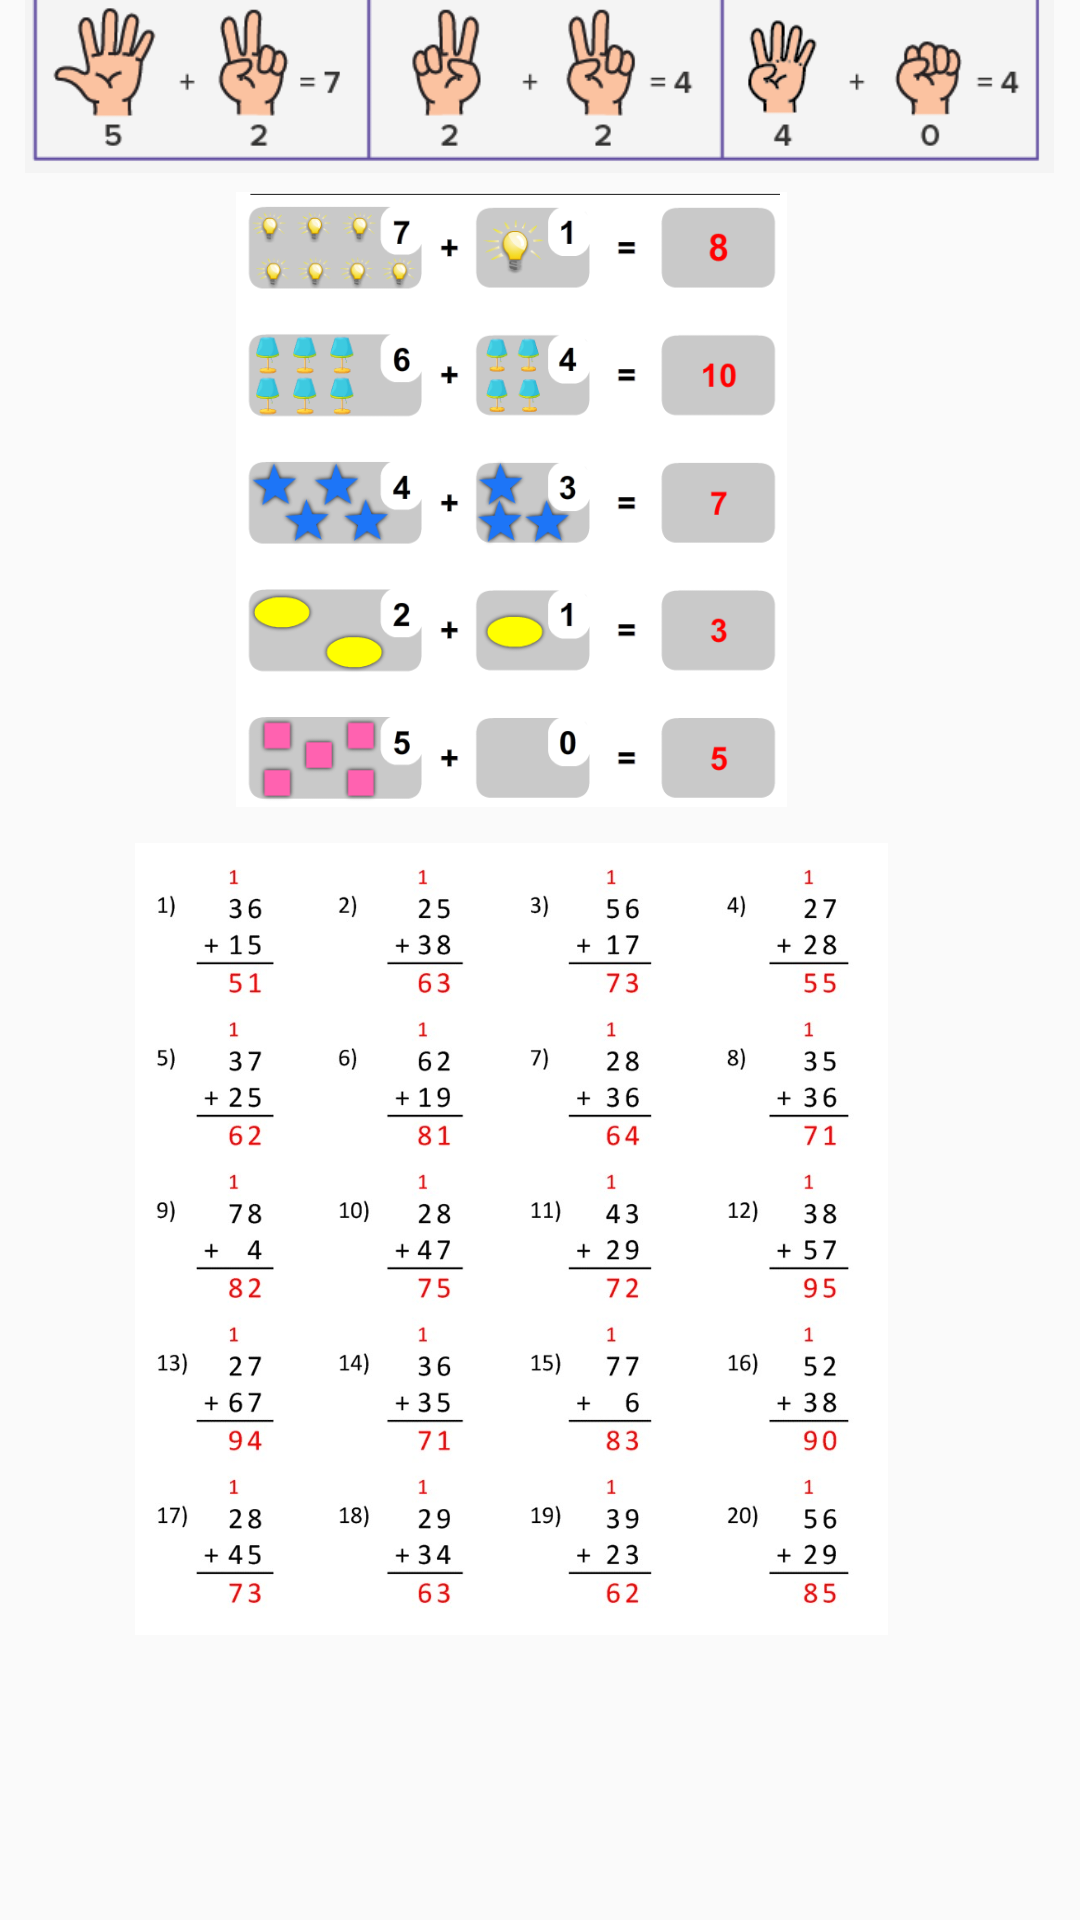

Layout XML and referenced resources for this Android screen:
<!-- AndroidManifest.xml: application theme Theme.MathLearning -->
<!-- res/layout/activity_main3.xml -->
<?xml version="1.0" encoding="utf-8"?>
<androidx.constraintlayout.widget.ConstraintLayout xmlns:android="http://schemas.android.com/apk/res/android"
    xmlns:app="http://schemas.android.com/apk/res-auto"
    xmlns:tools="http://schemas.android.com/tools"
    android:layout_width="match_parent"
    android:layout_height="match_parent"
    tools:context=".MainActivity3">

    <ImageView
        android:id="@+id/imageView2"
        android:layout_width="343dp"
        android:layout_height="178dp"
        android:layout_marginTop="-65dp"
        app:layout_constraintEnd_toEndOf="parent"
        app:layout_constraintHorizontal_bias="0.483"
        app:layout_constraintStart_toStartOf="parent"
        app:layout_constraintTop_toTopOf="parent"
        app:srcCompat="@drawable/addition_with_fingers" />

    <ImageView
        android:id="@+id/imageView5"
        android:layout_width="341dp"
        android:layout_height="205dp"
        android:layout_marginTop="64dp"
        app:layout_constraintEnd_toEndOf="parent"
        app:layout_constraintHorizontal_bias="0.0"
        app:layout_constraintStart_toStartOf="parent"
        app:layout_constraintTop_toTopOf="parent"
        app:srcCompat="@drawable/on_add" />

    <ImageView
        android:id="@+id/imageView7"
        android:layout_width="341dp"
        android:layout_height="264dp"
        android:layout_marginTop="12dp"
        app:layout_constraintBottom_toBottomOf="parent"
        app:layout_constraintEnd_toEndOf="parent"
        app:layout_constraintHorizontal_bias="0.0"
        app:layout_constraintStart_toStartOf="parent"
        app:layout_constraintTop_toBottomOf="@+id/imageView5"
        app:layout_constraintVertical_bias="0.0"
        app:srcCompat="@drawable/ch_add" />

</androidx.constraintlayout.widget.ConstraintLayout>
<!-- resources referenced by this layout -->
<resources>
  <!-- drawable addition_with_fingers: webp bitmap (drawable-xxxhdpi, 6424 bytes) -->
  <!-- drawable ch_add: jpg bitmap (drawable-xxxhdpi, 121062 bytes) -->
  <!-- drawable on_add: png bitmap (drawable-xxxhdpi, 58350 bytes) -->
  <style name="Theme.MathLearning" parent="Theme.AppCompat.DayNight.DarkActionBar">
          
          <item name="colorPrimary">@color/purple_500</item>
          <item name="colorPrimaryVariant">@color/purple_700</item>
          <item name="colorOnPrimary">@color/white</item>
          
          <item name="colorSecondary">@color/teal_200</item>
          <item name="colorSecondaryVariant">@color/teal_700</item>
          <item name="colorOnSecondary">@color/black</item>
          
          <item name="android:statusBarColor" tools:targetApi="l">?attr/colorPrimaryVariant</item>
          
      </style>
  <!-- not gathered from this repository: default colours our renderer supplied (Android Studio template values) -->
  <color name="purple_500">#FF6200EE</color>
  <color name="purple_700">#FF3700B3</color>
  <color name="teal_200">#FF03DAC5</color>
  <color name="teal_700">#FF018786</color>
  <color name="black">#FF000000</color>
  <color name="white">#FFFFFFFF</color>
</resources>
